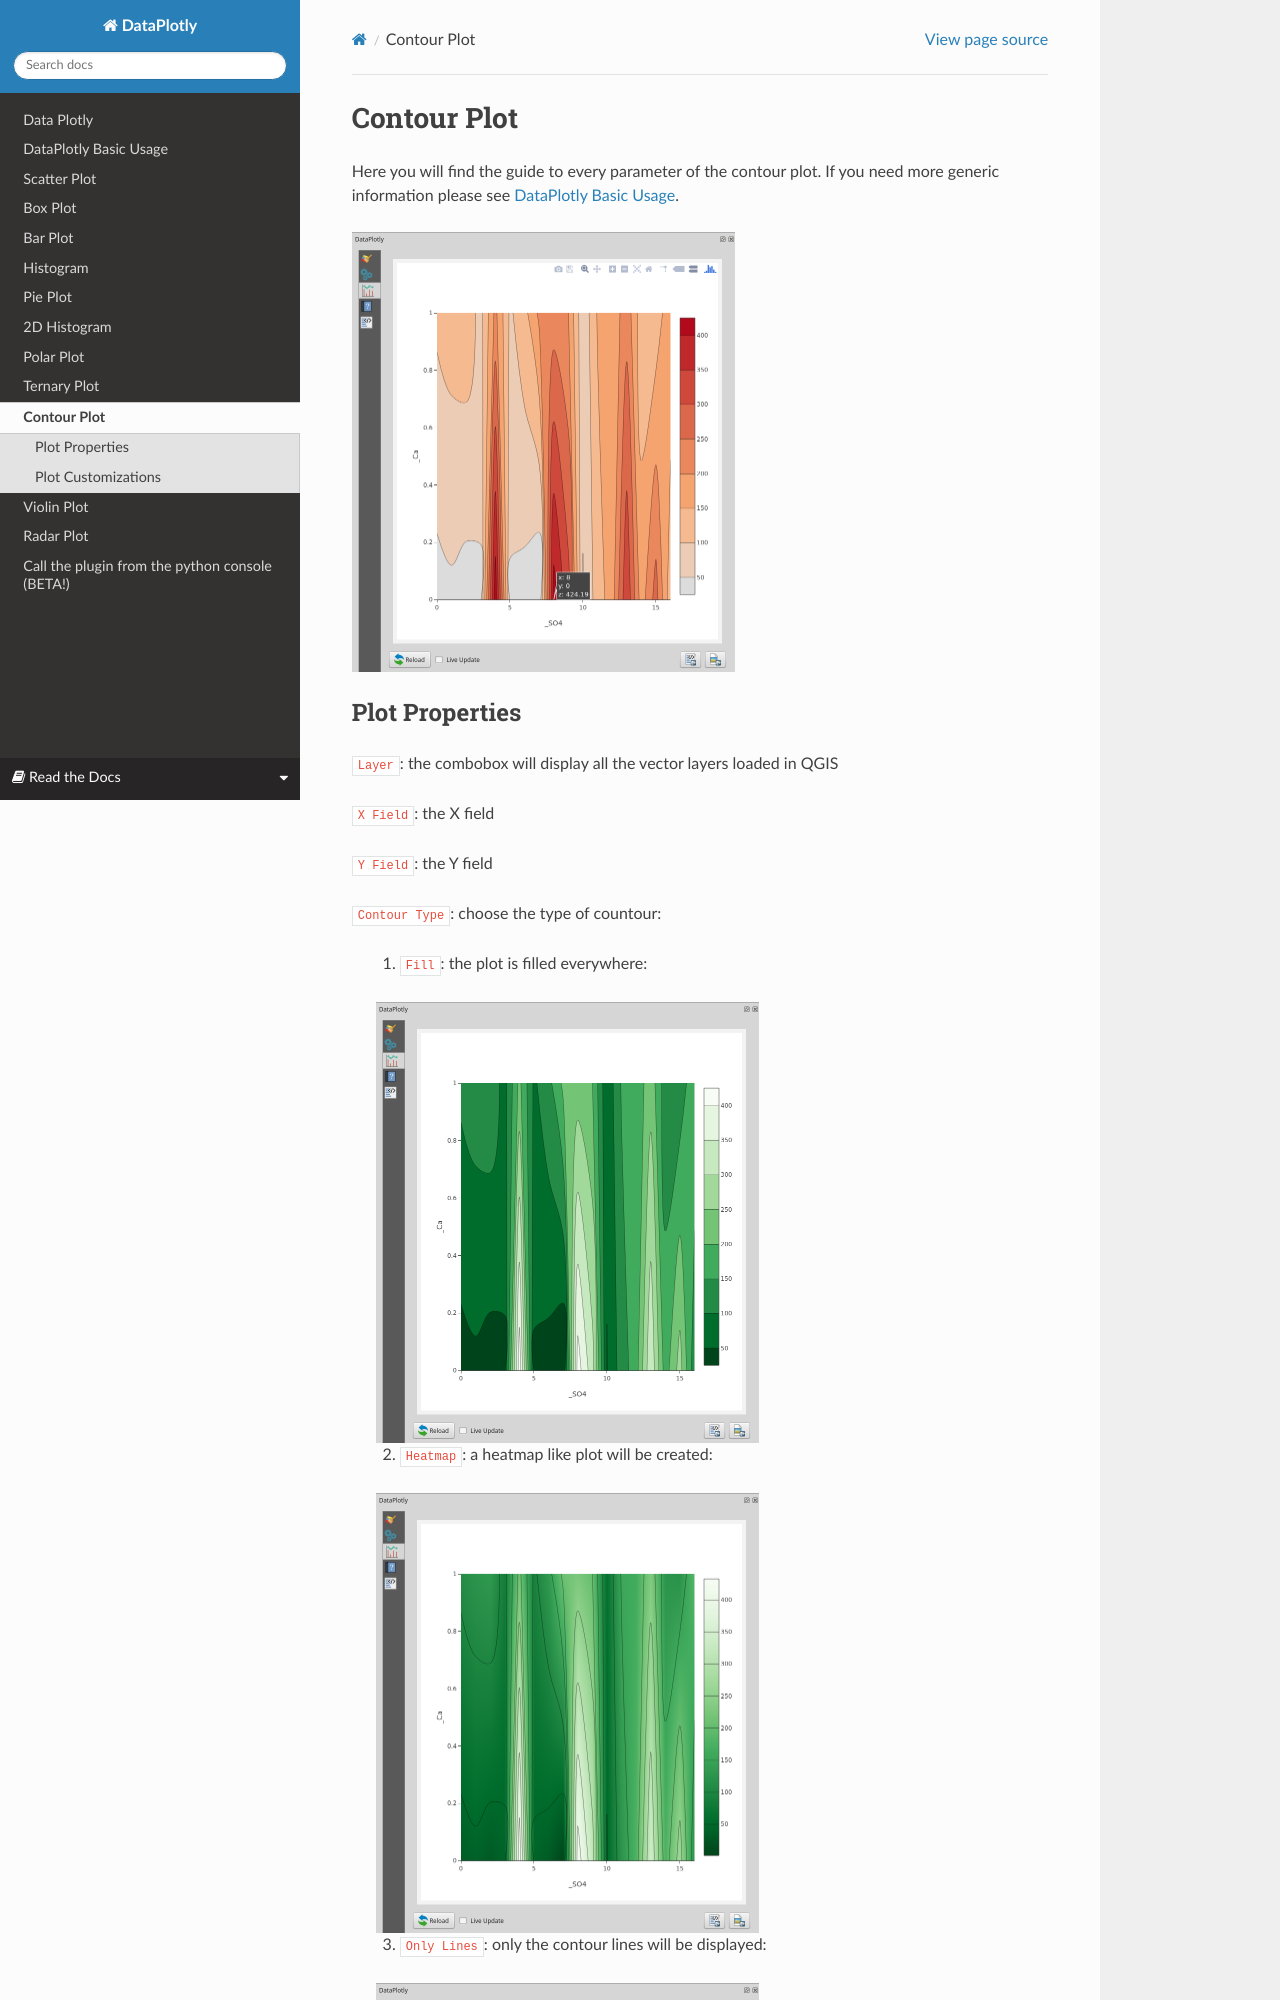

repository: ghtmtt/doc-example · page: en/contour.html · generator: sphinx

.. _contour:

Contour Plot
============
Here you will find the guide to every parameter of the contour plot. If you need
more generic information please see :ref:`basic_usage`.

.. image:: /img/contour/contour.png
  :scale: 50%
